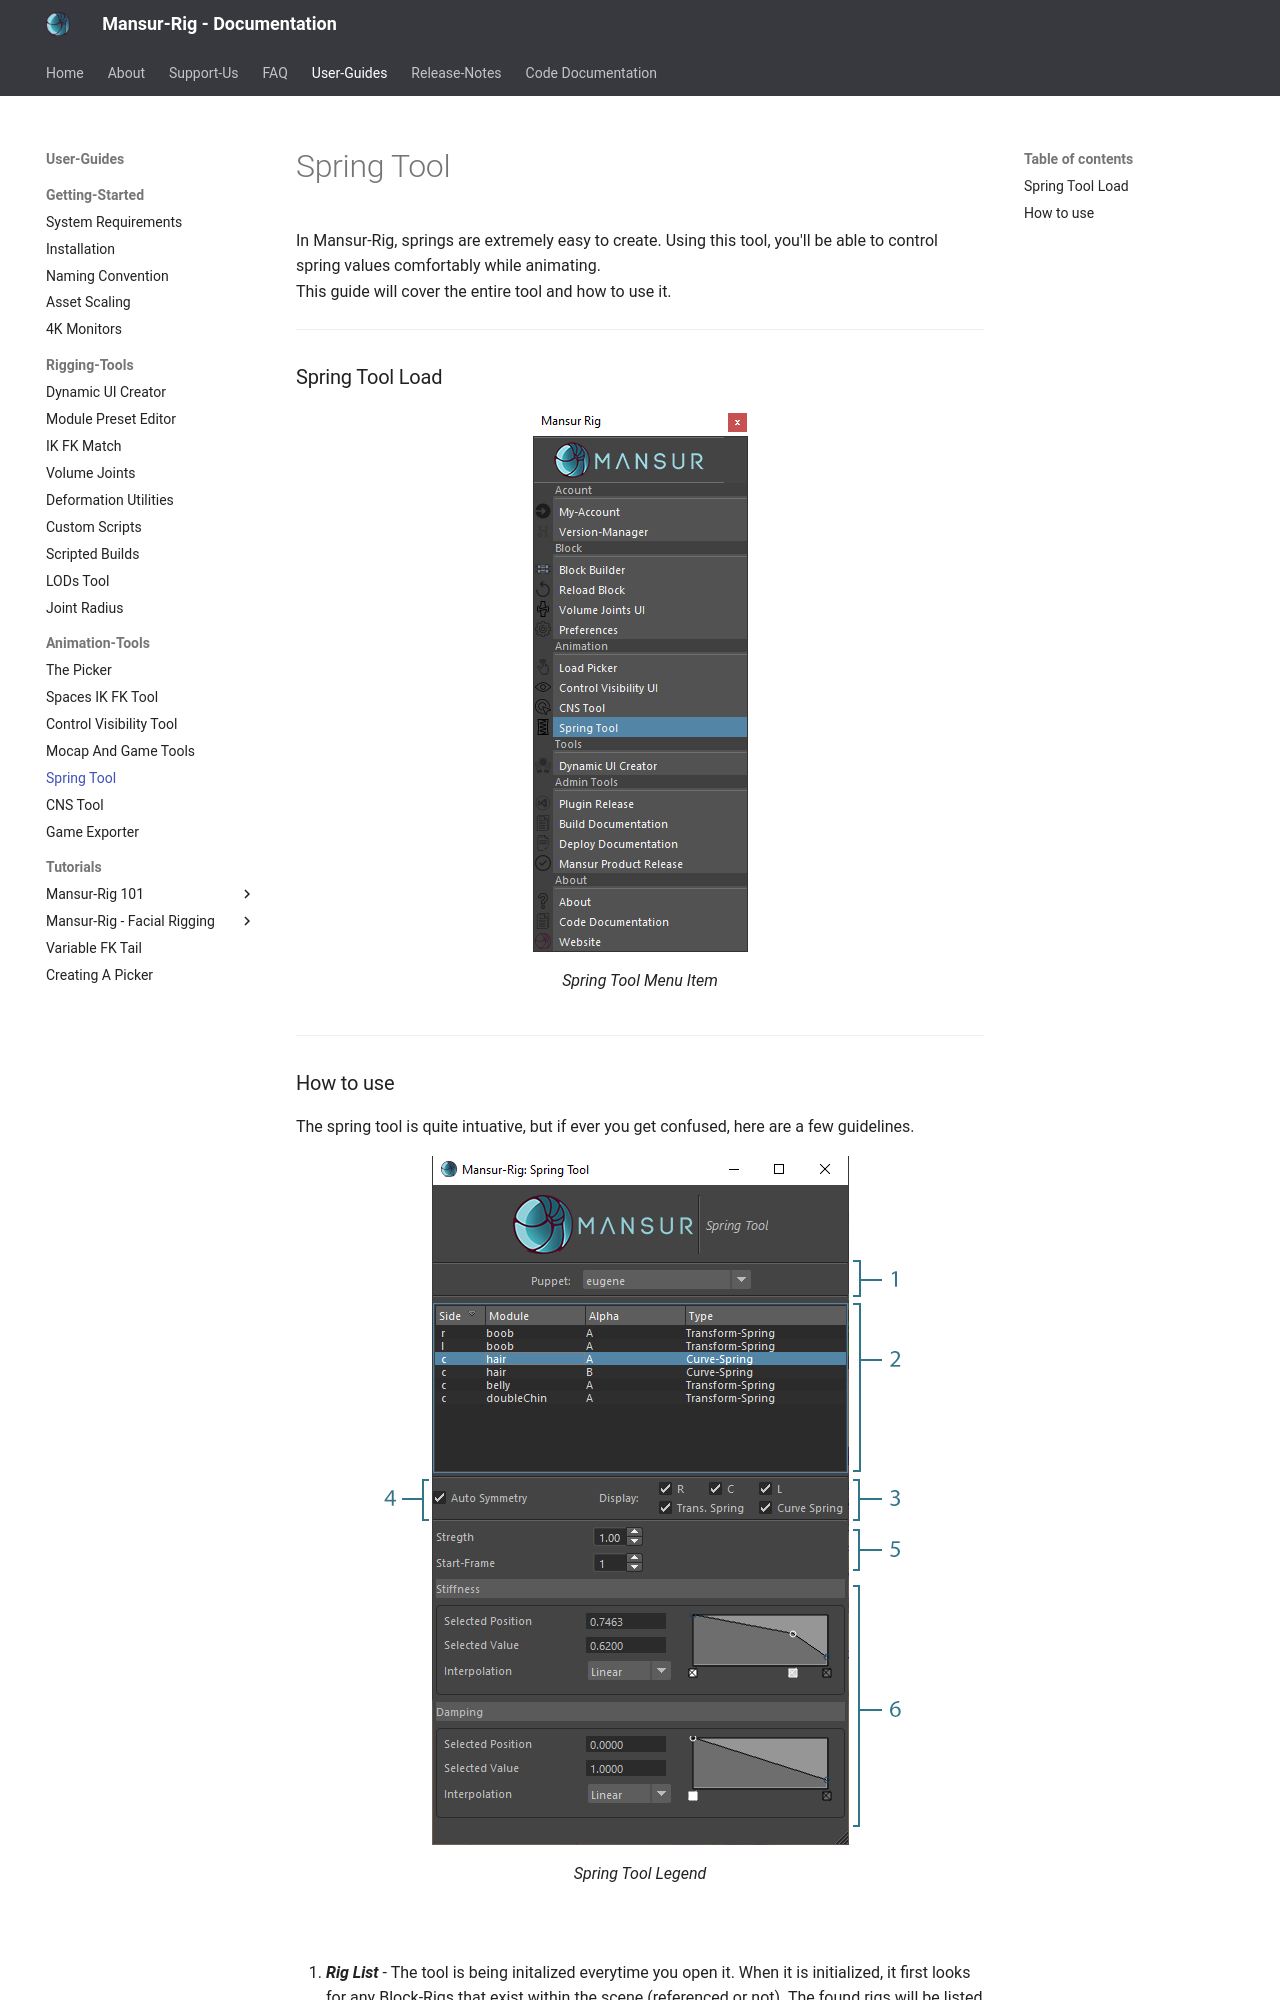

repository: asaf-b/mansur-docs · page: userGuides/Spring-Tool/index.html · generator: mkdocs

In Mansur-Rig, springs are extremely easy to create. Using this tool, you'll be able to control spring values comfortably while animating.
<br>
This guide will cover the entire tool and how to use it.
<br>
<hr>

###Spring Tool Load
<figure>
  <img src="../userGuidesImages/springTool/springToolMenu.png"/>
  <figcaption>Spring Tool Menu Item</figcaption>
</figure>
<hr>
